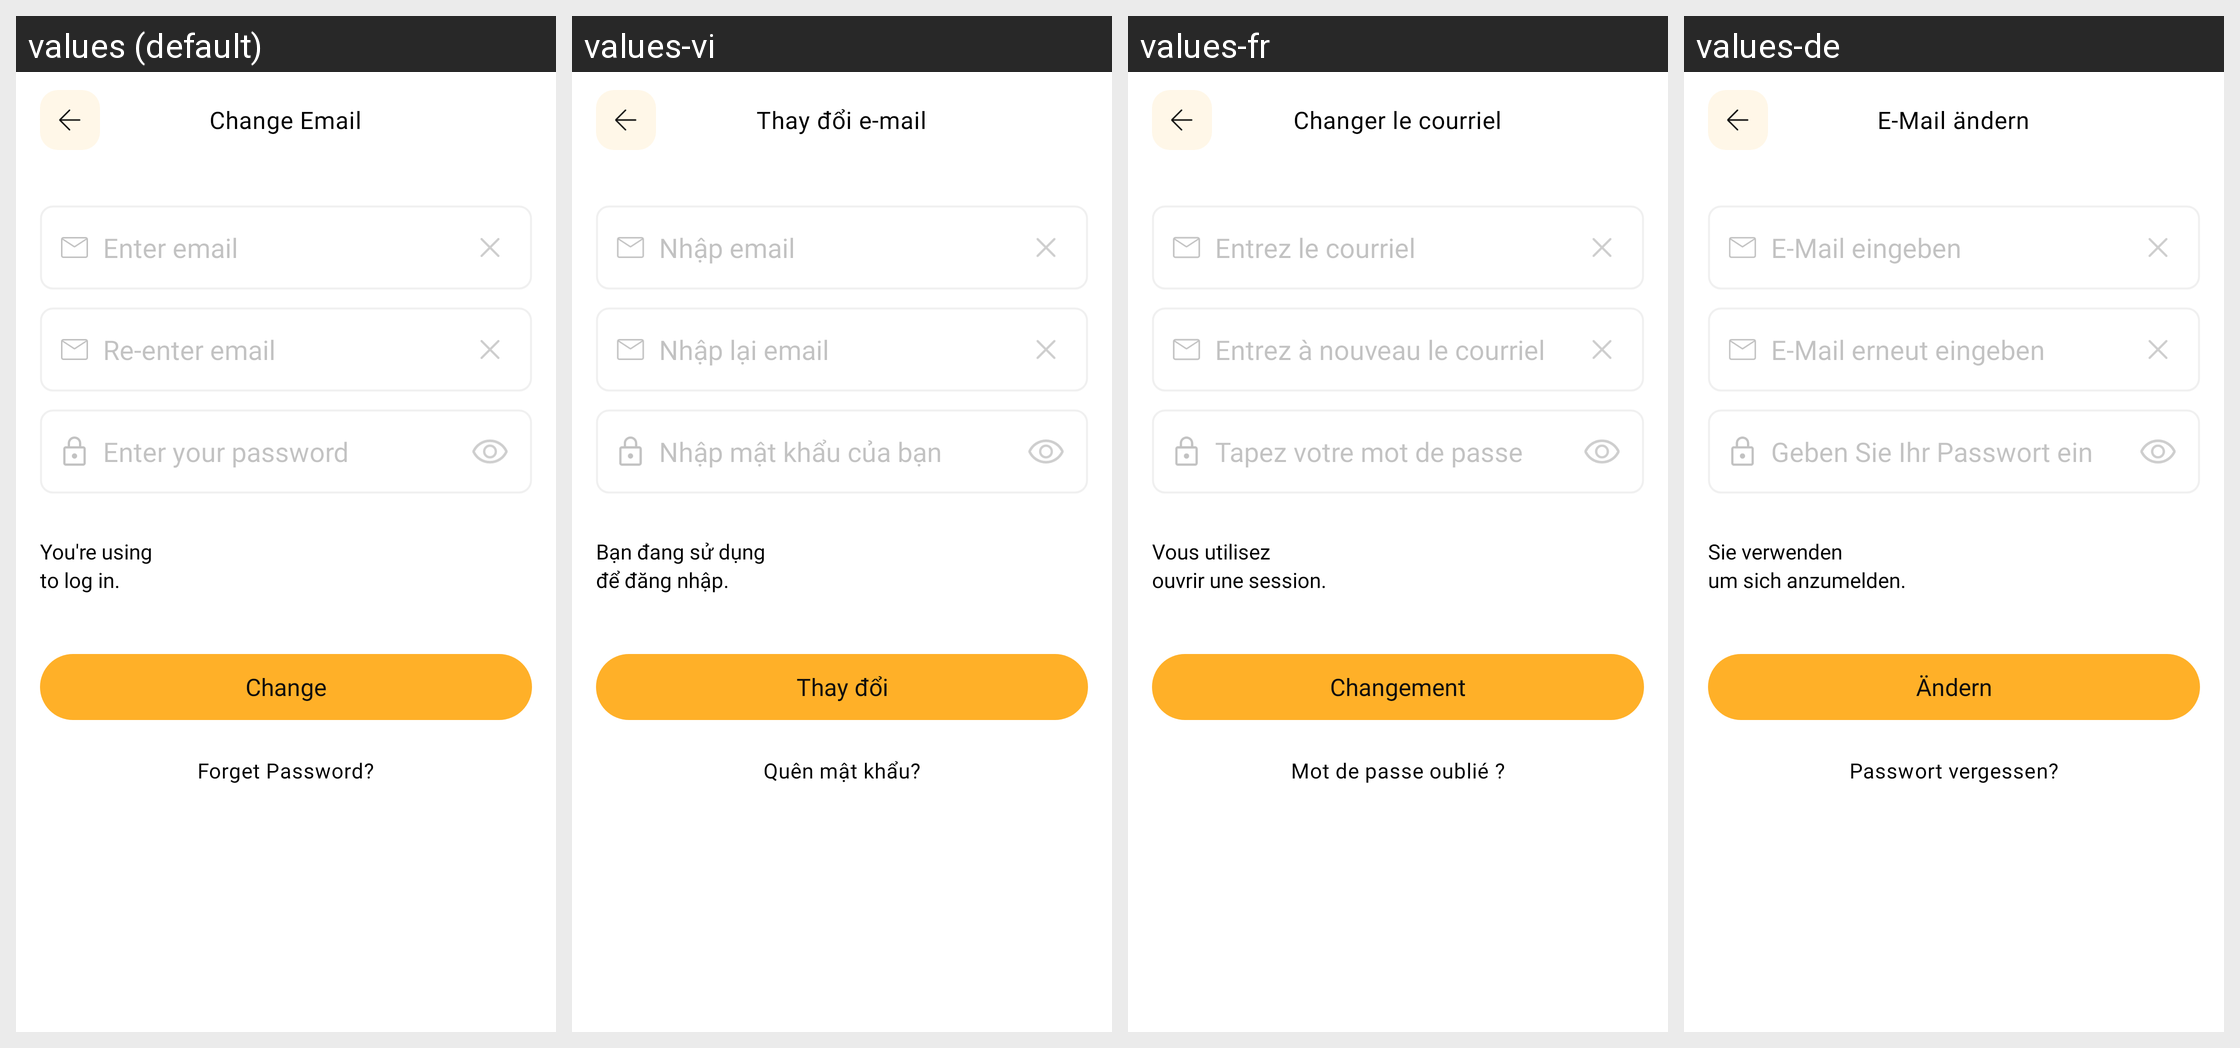

Here is an Android app screen in its default locale and in the app's own translations. Write out the translated-string differences for the strings that appear on this screen.
Android screen res/layout/activity_update_email.xml rendered under 4 locales, left to right: values (default), values-vi, values-fr, values-de. Device: Nexus 5 (rendered at 1080×1920; each locale shown at half size, 540×960, under a caption strip naming it); theme Theme.MoneyTracker.
Other locales in the repository, not shown: values-es, values-id, values-in, values-it, values-ja, values-km, values-ko, values-nl, values-no, values-pt-rBR, values-sv, values-th, values-tr, values-zh-rCN, values-zh-rTW.
Strings drawn on this screen, with the default value and each locale's value (text and hints the layout hard-codes, and strings that could not be matched under every locale, appear in the picture but are not listed):

change_email
  values: Change Email
  values-vi: Thay đổi e-mail
  values-fr: Changer le courriel
  values-de: E-Mail ändern

enter_email
  values: Enter email
  values-vi: Nhập email
  values-fr: Entrez le courriel
  values-de: E-Mail eingeben

re_enter_email
  values: Re-enter email
  values-vi: Nhập lại email
  values-fr: Entrez à nouveau le courriel
  values-de: E-Mail erneut eingeben

enter_yr_pw
  values: Enter your password
  values-vi: Nhập mật khẩu của bạn
  values-fr: Tapez votre mot de passe
  values-de: Geben Sie Ihr Passwort ein

you_r_using
  values: You're using 
  values-vi: Bạn đang sử dụng 
  values-fr: Vous utilisez
  values-de: Sie verwenden 

to_login
  values: to log in.
  values-vi: để đăng nhập.
  values-fr: ouvrir une session.
  values-de: um sich anzumelden.

change
  values: Change
  values-vi: Thay đổi
  values-fr: Changement
  values-de: Ändern

forget_pw
  values: Forget Password?
  values-vi: Quên mật khẩu?
  values-fr: Mot de passe oublié ?
  values-de: Passwort vergessen?
